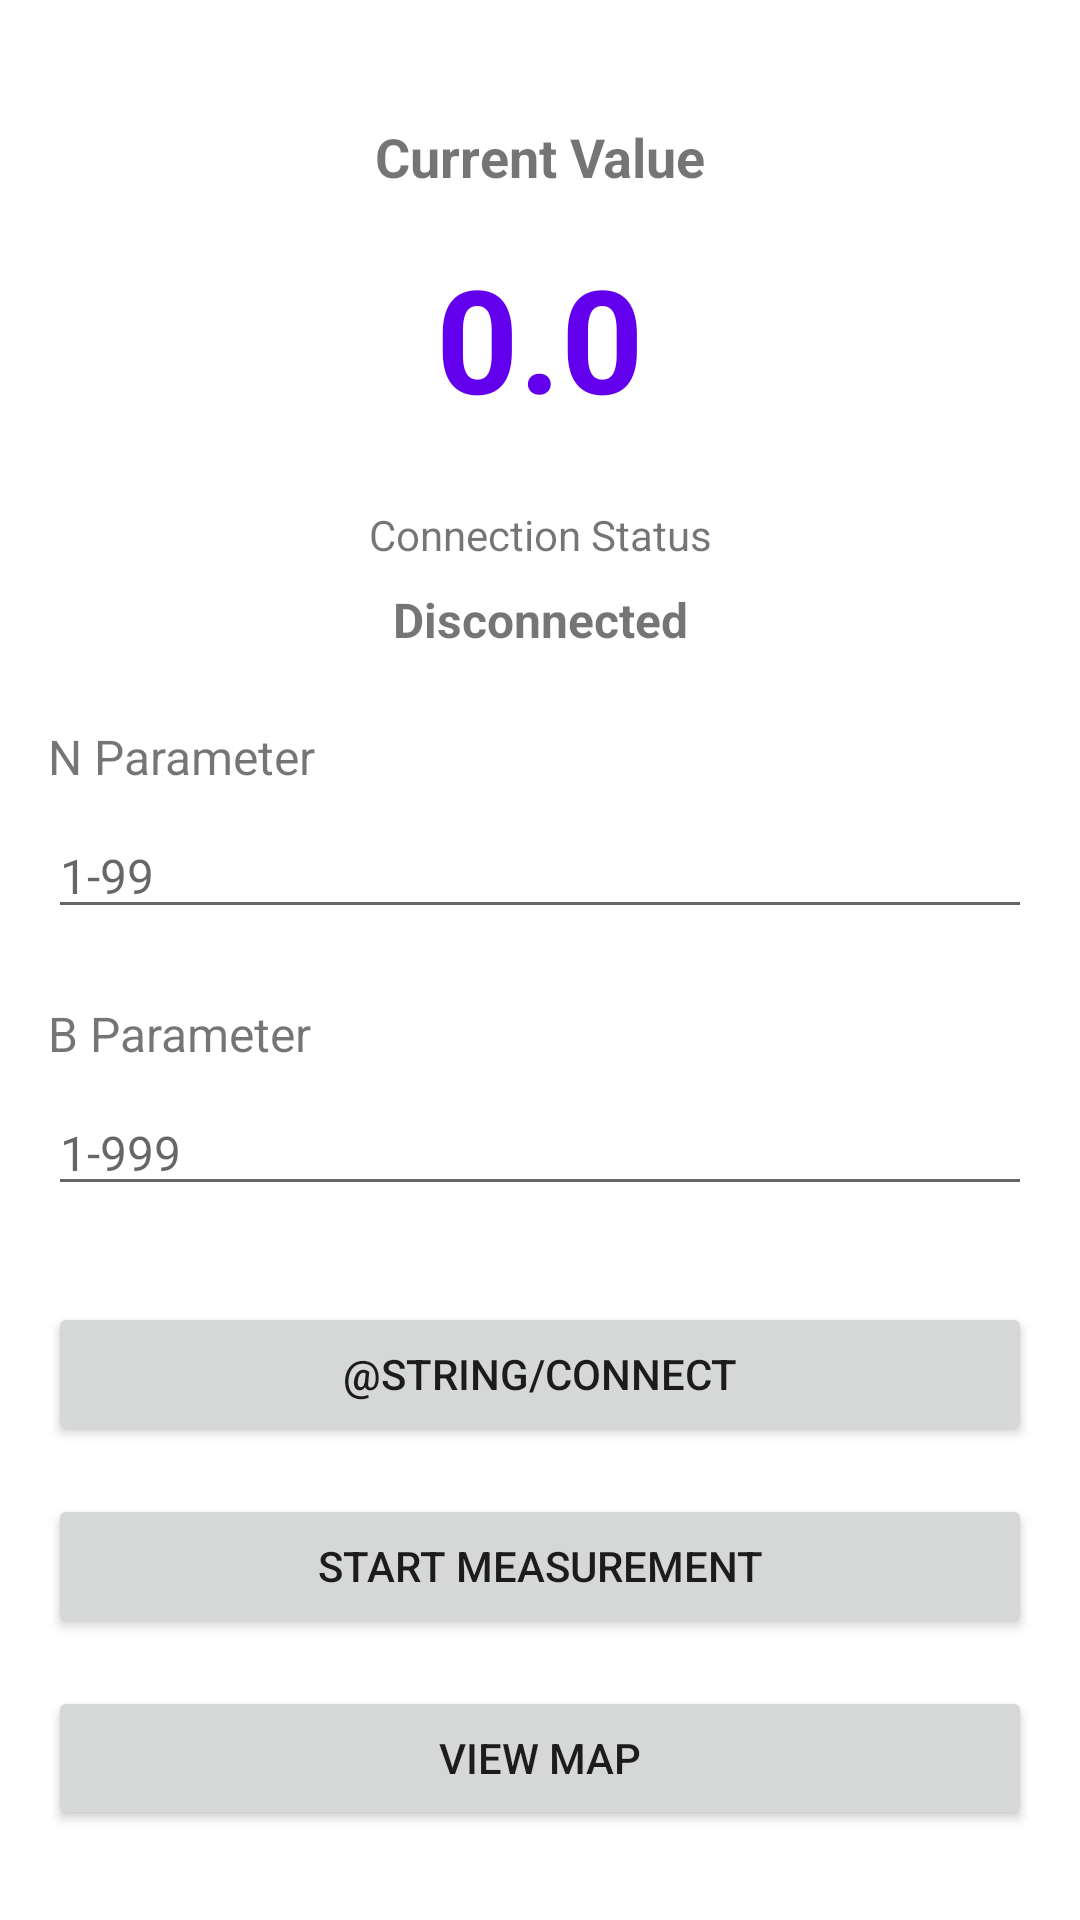

Write the Android layout XML for this screen, with the resource values it uses.
<!-- AndroidManifest.xml: application theme Theme.BLEResistanceMeter -->
<!-- res/layout/activity_main.xml -->
<?xml version="1.0" encoding="utf-8"?>
<androidx.constraintlayout.widget.ConstraintLayout 
    xmlns:android="http://schemas.android.com/apk/res/android"
    xmlns:app="http://schemas.android.com/apk/res-auto"
    xmlns:tools="http://schemas.android.com/tools"
    android:layout_width="match_parent"
    android:layout_height="match_parent"
    android:padding="16dp"
    tools:context=".ui.MainActivity">

    
    <TextView
        android:id="@+id/labelCurrentValue"
        android:layout_width="wrap_content"
        android:layout_height="wrap_content"
        android:text="@string/current_value"
        android:textSize="18sp"
        android:textStyle="bold"
        app:layout_constraintTop_toTopOf="parent"
        app:layout_constraintStart_toStartOf="parent"
        app:layout_constraintEnd_toEndOf="parent"
        android:layout_marginTop="24dp"/>

    <TextView
        android:id="@+id/textCurrentValue"
        android:layout_width="wrap_content"
        android:layout_height="wrap_content"
        android:text="0.0"
        android:textSize="48sp"
        android:textStyle="bold"
        android:textColor="@color/purple_500"
        app:layout_constraintTop_toBottomOf="@id/labelCurrentValue"
        app:layout_constraintStart_toStartOf="parent"
        app:layout_constraintEnd_toEndOf="parent"
        android:layout_marginTop="16dp"/>

    
    <TextView
        android:id="@+id/labelConnectionStatus"
        android:layout_width="wrap_content"
        android:layout_height="wrap_content"
        android:text="@string/connection_status"
        android:textSize="14sp"
        app:layout_constraintTop_toBottomOf="@id/textCurrentValue"
        app:layout_constraintStart_toStartOf="parent"
        app:layout_constraintEnd_toEndOf="parent"
        android:layout_marginTop="24dp"/>

    <TextView
        android:id="@+id/textConnectionStatus"
        android:layout_width="wrap_content"
        android:layout_height="wrap_content"
        android:text="@string/disconnected"
        android:textSize="16sp"
        android:textStyle="bold"
        app:layout_constraintTop_toBottomOf="@id/labelConnectionStatus"
        app:layout_constraintStart_toStartOf="parent"
        app:layout_constraintEnd_toEndOf="parent"
        android:layout_marginTop="8dp"/>

    
    <TextView
        android:id="@+id/textElapsedTime"
        android:layout_width="wrap_content"
        android:layout_height="wrap_content"
        android:textSize="16sp"
        android:visibility="gone"
        app:layout_constraintTop_toBottomOf="@id/textConnectionStatus"
        app:layout_constraintStart_toStartOf="parent"
        app:layout_constraintEnd_toEndOf="parent"
        android:layout_marginTop="8dp"
        tools:text="Elapsed Time: 00:00:00"/>

    
    <com.google.android.material.switchmaterial.SwitchMaterial
        android:id="@+id/switchDemoMode"
        android:layout_width="wrap_content"
        android:layout_height="wrap_content"
        android:text="@string/demo_mode"
        android:checked="false"
        android:visibility="gone"
        app:layout_constraintTop_toBottomOf="@id/textElapsedTime"
        app:layout_constraintStart_toStartOf="parent"
        app:layout_constraintEnd_toEndOf="parent"
        android:layout_marginTop="24dp"/>

    
    <TextView
        android:id="@+id/labelNParameter"
        android:layout_width="wrap_content"
        android:layout_height="wrap_content"
        android:text="@string/n_parameter"
        android:textSize="16sp"
        app:layout_constraintTop_toBottomOf="@id/switchDemoMode"
        app:layout_constraintStart_toStartOf="parent"
        android:layout_marginTop="24dp"/>

    <EditText
        android:id="@+id/editTextN"
        android:layout_width="0dp"
        android:layout_height="wrap_content"
        android:inputType="number"
        android:hint="1-99"
        android:maxLength="2"
        android:textSize="16sp"
        app:layout_constraintTop_toBottomOf="@id/labelNParameter"
        app:layout_constraintStart_toStartOf="parent"
        app:layout_constraintEnd_toEndOf="parent"
        android:layout_marginTop="8dp"/>

    
    <TextView
        android:id="@+id/labelBParameter"
        android:layout_width="wrap_content"
        android:layout_height="wrap_content"
        android:text="@string/b_parameter"
        android:textSize="16sp"
        app:layout_constraintTop_toBottomOf="@id/editTextN"
        app:layout_constraintStart_toStartOf="parent"
        android:layout_marginTop="24dp"/>

    <EditText
        android:id="@+id/editTextB"
        android:layout_width="0dp"
        android:layout_height="wrap_content"
        android:inputType="number"
        android:hint="1-999"
        android:maxLength="3"
        android:textSize="16sp"
        app:layout_constraintTop_toBottomOf="@id/labelBParameter"
        app:layout_constraintStart_toStartOf="parent"
        app:layout_constraintEnd_toEndOf="parent"
        android:layout_marginTop="8dp"/>

    
    <Button
        android:id="@+id/buttonConnect"
        android:layout_width="0dp"
        android:layout_height="wrap_content"
        android:text="@string/connect"
        app:layout_constraintTop_toBottomOf="@id/editTextB"
        app:layout_constraintStart_toStartOf="parent"
        app:layout_constraintEnd_toEndOf="parent"
        android:layout_marginTop="32dp"/>

    <Button
        android:id="@+id/buttonStartStop"
        android:layout_width="0dp"
        android:layout_height="wrap_content"
        android:text="@string/start_measurement"
        app:layout_constraintTop_toBottomOf="@id/buttonConnect"
        app:layout_constraintStart_toStartOf="parent"
        app:layout_constraintEnd_toEndOf="parent"
        android:layout_marginTop="16dp"/>

    <Button
        android:id="@+id/buttonViewMap"
        android:layout_width="0dp"
        android:layout_height="wrap_content"
        android:text="@string/view_map"
        app:layout_constraintTop_toBottomOf="@id/buttonStartStop"
        app:layout_constraintStart_toStartOf="parent"
        app:layout_constraintEnd_toEndOf="parent"
        android:layout_marginTop="16dp"/>

</androidx.constraintlayout.widget.ConstraintLayout>
<!-- resources referenced by this layout -->
<resources>
  <color name="purple_500">#FF6200EE</color>
  <string name="b_parameter">B Parameter</string>
  <string name="connect">Csatlakozás</string>
  <string name="connection_status">Connection Status</string>
  <string name="current_value">Current Value</string>
  <string name="demo_mode">Demo Mode</string>
  <string name="disconnected">Disconnected</string>
  <string name="n_parameter">N Parameter</string>
  <string name="start_measurement">Start Measurement</string>
  <string name="view_map">View Map</string>
  <style name="Theme.BLEResistanceMeter" parent="Theme.MaterialComponents.DayNight.DarkActionBar">
          <item name="colorPrimary">@color/purple_500</item>
          <item name="colorPrimaryVariant">@color/purple_700</item>
          <item name="colorOnPrimary">@color/white</item>
          <item name="colorSecondary">@color/teal_200</item>
          <item name="colorSecondaryVariant">@color/teal_700</item>
          <item name="colorOnSecondary">@color/black</item>
      </style>
  <color name="purple_700">#FF3700B3</color>
  <color name="white">#FFFFFFFF</color>
  <color name="teal_200">#FF03DAC5</color>
  <color name="teal_700">#FF018786</color>
  <color name="black">#FF000000</color>
</resources>
